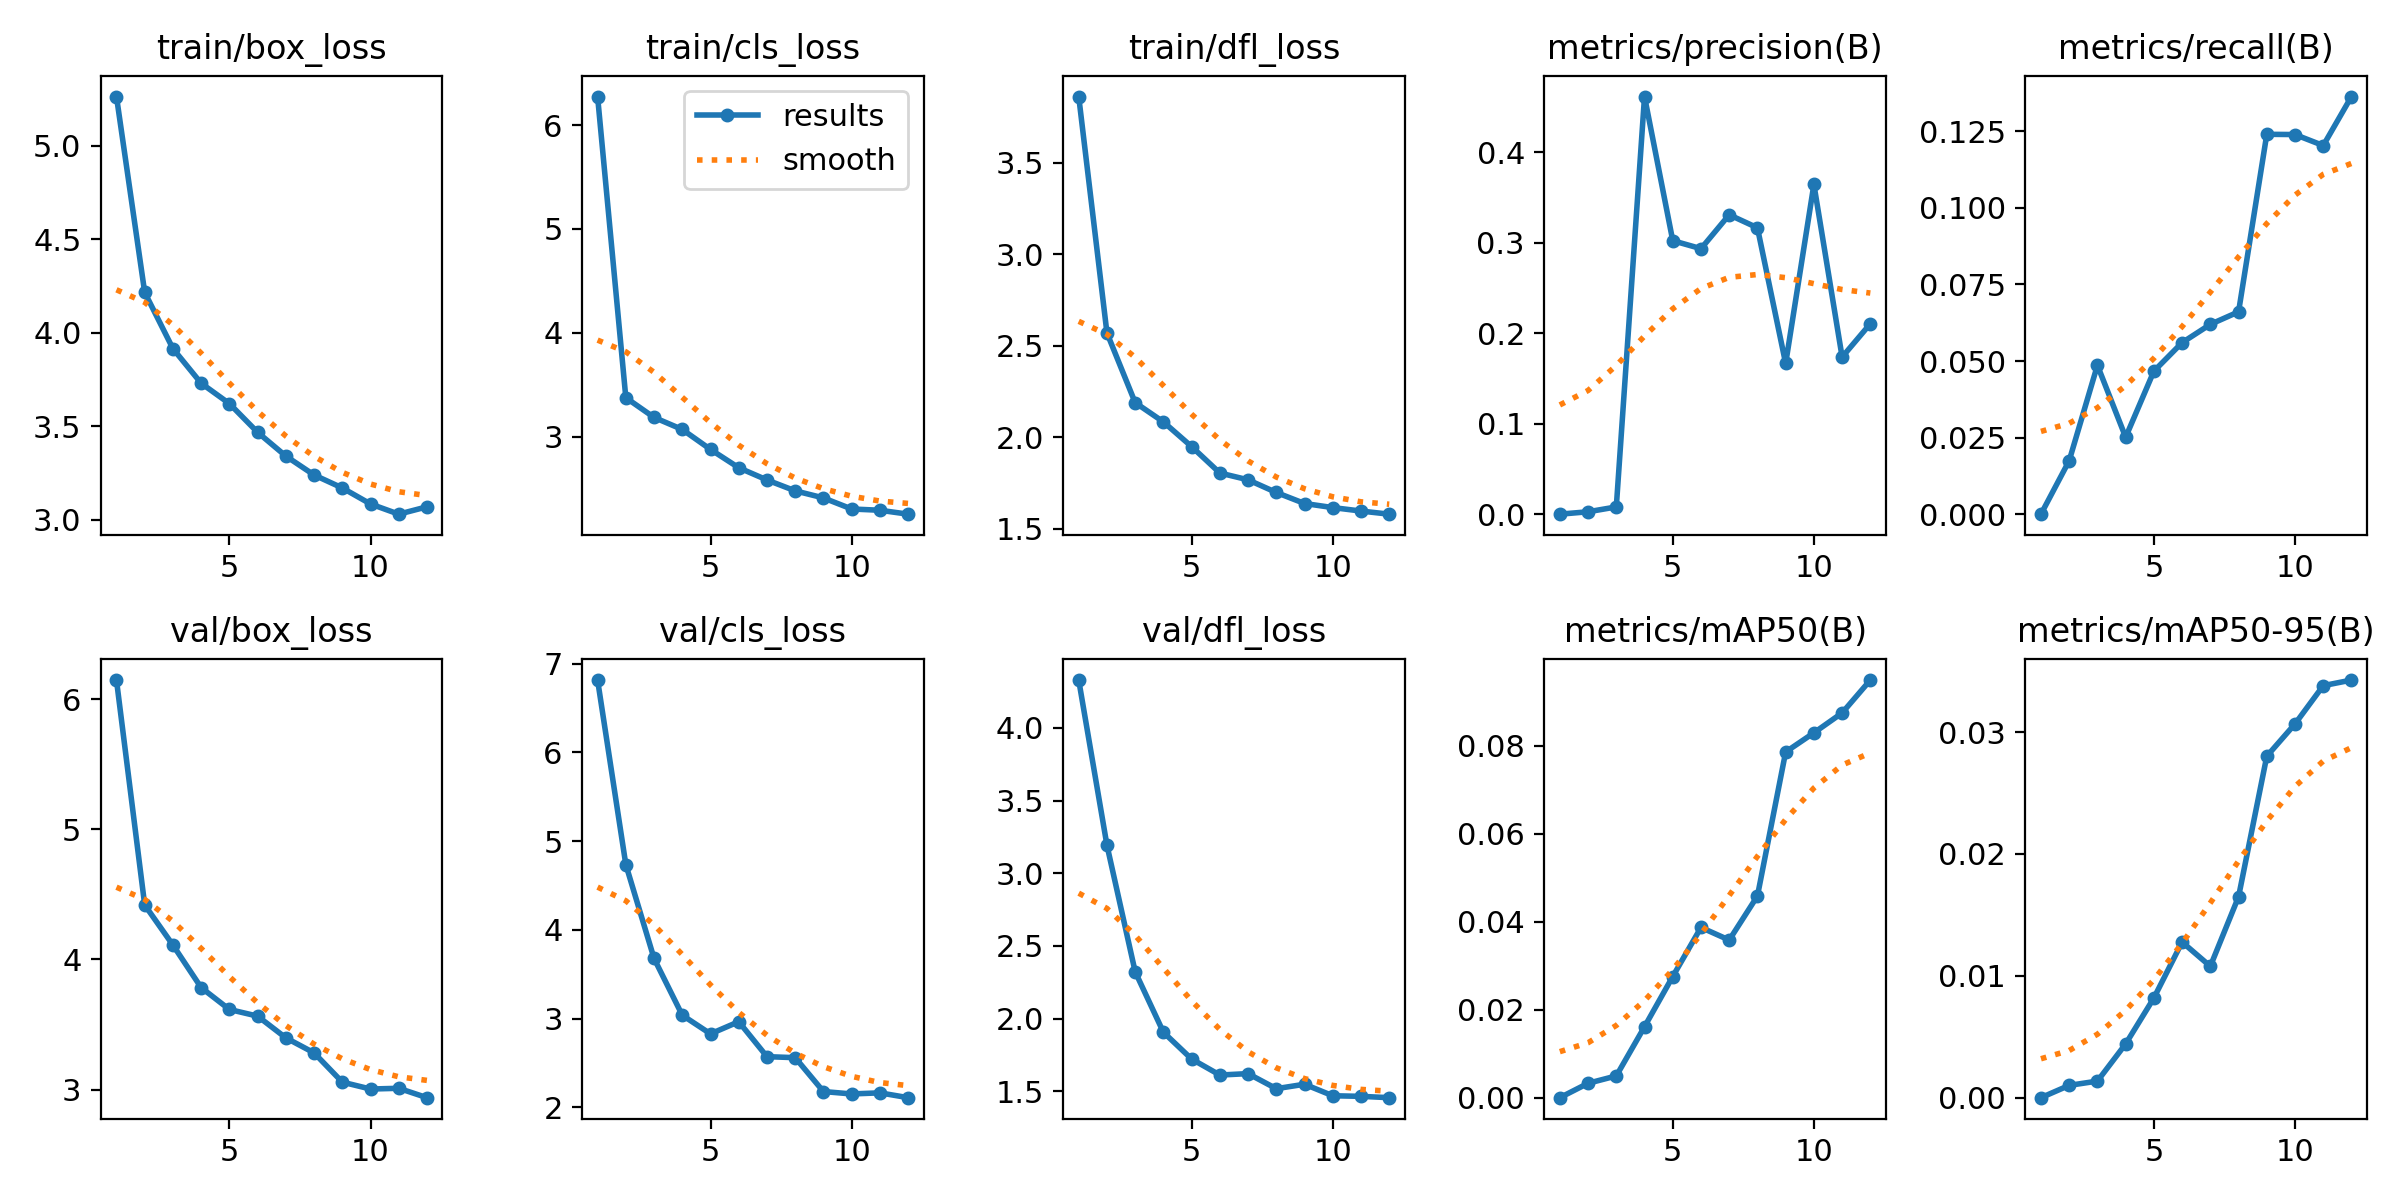

The data file committed next to this chart (first rows):
epoch, train/box_loss, train/cls_loss, train/dfl_loss, metrics/precision(B), metrics/recall(B), metrics/mAP50(B), metrics/mAP50-95(B), val/box_loss, val/cls_loss, val/dfl_loss, lr/pg0, lr/pg1, lr/pg2
1, 5.263, 6.274, 3.862, 1e-05, 3e-05, 0, 0, 6.147, 6.817, 4.329, 0.000365, 0.000365, 0.000365
2, 4.215, 3.375, 2.571, 0.00267, 0.01748, 0.00327, 0.00101, 4.418, 4.736, 3.193, 0.0006747, 0.0006747, 0.0006747
3, 3.914, 3.186, 2.19, 0.00802, 0.04862, 0.00494, 0.00136, 4.11, 3.678, 2.322, 0.0009233, 0.0009233, 0.0009233
4, 3.729, 3.07, 2.084, 0.4618, 0.02514, 0.01612, 0.00441, 3.784, 3.037, 1.906, 0.000836, 0.000836, 0.000836
5, 3.62, 2.877, 1.949, 0.3025, 0.04669, 0.02753, 0.00818, 3.615, 2.827, 1.722, 0.000836, 0.000836, 0.000836
6, 3.466, 2.701, 1.805, 0.2936, 0.05601, 0.03868, 0.01277, 3.564, 2.964, 1.612, 0.0007444, 0.0007444, 0.0007444
7, 3.339, 2.584, 1.768, 0.3311, 0.06197, 0.03581, 0.01078, 3.397, 2.57, 1.622, 0.0006527, 0.0006527, 0.0006527
8, 3.238, 2.479, 1.699, 0.3167, 0.06606, 0.04582, 0.01649, 3.282, 2.559, 1.518, 0.0005611, 0.0005611, 0.0005611
9, 3.169, 2.411, 1.639, 0.1667, 0.124, 0.07855, 0.02802, 3.057, 2.177, 1.548, 0.0004694, 0.0004694, 0.0004694
10, 3.083, 2.304, 1.616, 0.3646, 0.1239, 0.0829, 0.03067, 3.004, 2.15, 1.469, 0.0003777, 0.0003777, 0.0003777
11, 3.029, 2.292, 1.597, 0.1737, 0.1203, 0.08742, 0.03381, 3.01, 2.162, 1.465, 0.0002861, 0.0002861, 0.0002861
12, 3.068, 2.254, 1.58, 0.2106, 0.1363, 0.09489, 0.03427, 2.938, 2.107, 1.456, 0.0001944, 0.0001944, 0.0001944
